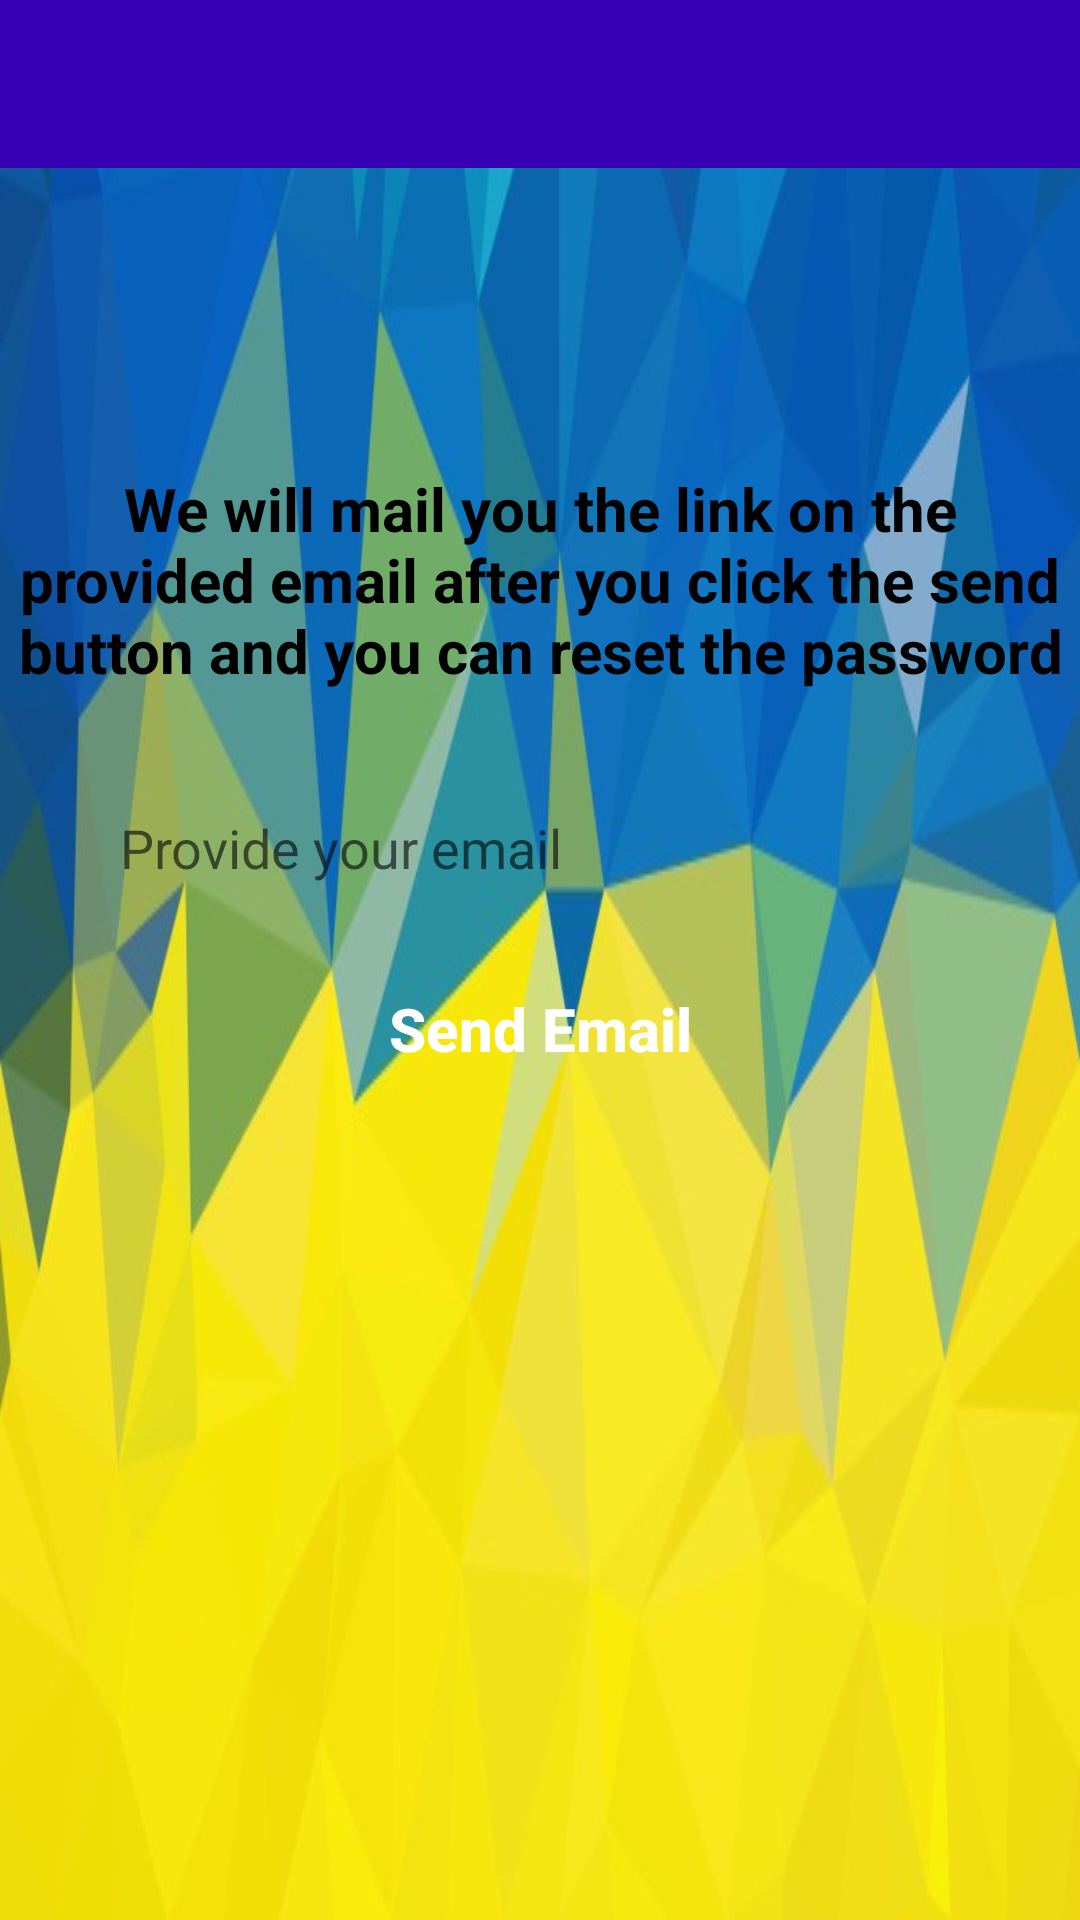

Layout XML and referenced resources for this Android screen:
<!-- AndroidManifest.xml: application theme Theme.DSCECONNECT -->
<!-- res/layout/activity_reset_password.xml -->
<?xml version="1.0" encoding="utf-8"?>
<RelativeLayout xmlns:android="http://schemas.android.com/apk/res/android"
    xmlns:app="http://schemas.android.com/apk/res-auto"
    xmlns:tools="http://schemas.android.com/tools"
    android:layout_width="match_parent"
    android:layout_height="match_parent"
    android:background="@drawable/d1"
    tools:context=".ResetPasswordActivity">

    <include
        android:id="@+id/forget_password_toolbar"
        layout="@layout/app_bar_layout"></include>

    <TextView
        android:id="@+id/textView2"
        android:layout_width="match_parent"
        android:layout_height="wrap_content"
        android:layout_below="@+id/forget_password_toolbar"
        android:layout_alignParentStart="true"
        android:layout_marginTop="100dp"
        android:text="We will mail you the link on the provided email after you click the send button and you can reset the password"
        android:textAlignment="center"
        android:textColor="@color/black"
        android:textSize="20sp"
        android:textStyle="bold"
        tools:layout_editor_absoluteX="149dp"
        tools:layout_editor_absoluteY="197dp" />

    <EditText
        android:id="@+id/reset_password_EMAIL"
        android:layout_width="match_parent"
        android:layout_height="wrap_content"
        android:layout_below="@+id/textView2"
        android:layout_marginLeft="15dp"
        android:layout_marginTop="15dp"
        android:layout_marginRight="15dp"
        android:background="@drawable/inputs"
        android:ems="10"
        android:hint="Provide your email"
        android:inputType="textEmailAddress"
        android:padding="25dp" />

    <Button
        android:id="@+id/reset_password_email_button"
        android:layout_width="match_parent"
        android:layout_height="wrap_content"
        android:layout_alignParentBottom="true"
        android:layout_marginLeft="60dp"
        android:layout_marginTop="10dp"
        android:layout_marginRight="60dp"
        android:layout_marginBottom="273dp"
        android:background="@drawable/button"
        android:text="Send Email"
        android:textAllCaps="false"
        android:textColor="#FFFFFF"
        android:textSize="20sp"
        android:textStyle="bold" />

</RelativeLayout>
<!-- res/layout/app_bar_layout.xml (included above) -->
<?xml version="1.0" encoding="utf-8"?>
<androidx.appcompat.widget.Toolbar xmlns:android="http://schemas.android.com/apk/res/android"
    android:id="@+id/main_app_bar"
    android:layout_width="match_parent"
    android:layout_height="wrap_content"
    android:background="@color/design_default_color_primary_dark"
    android:theme="@style/ThemeOverlay.AppCompat.Dark.ActionBar"
    >

</androidx.appcompat.widget.Toolbar>
<!-- resources referenced by this layout -->
<resources>
  <color name="black">#FF000000</color>
  <!-- drawable d1: jpg bitmap (drawable, 32159 bytes) -->
  <style name="Theme.DSCECONNECT" parent="Theme.MaterialComponents.DayNight.NoActionBar">
          
          <item name="colorPrimary">@color/purple_500</item>
          <item name="colorPrimaryVariant">@color/purple_700</item>
          <item name="colorOnPrimary">@color/white</item>
          
          <item name="colorSecondary">@color/teal_200</item>
          <item name="colorSecondaryVariant">@color/teal_700</item>
          <item name="colorOnSecondary">@color/black</item>
          
          <item name="android:statusBarColor" tools:targetApi="l">?attr/colorPrimaryVariant</item>
          
      </style>
  <color name="purple_500">#FF6200EE</color>
  <color name="purple_700">#FF3700B3</color>
  <color name="white">#FFFFFFFF</color>
  <color name="teal_200">#FF03DAC5</color>
  <color name="teal_700">#FF018786</color>
</resources>
